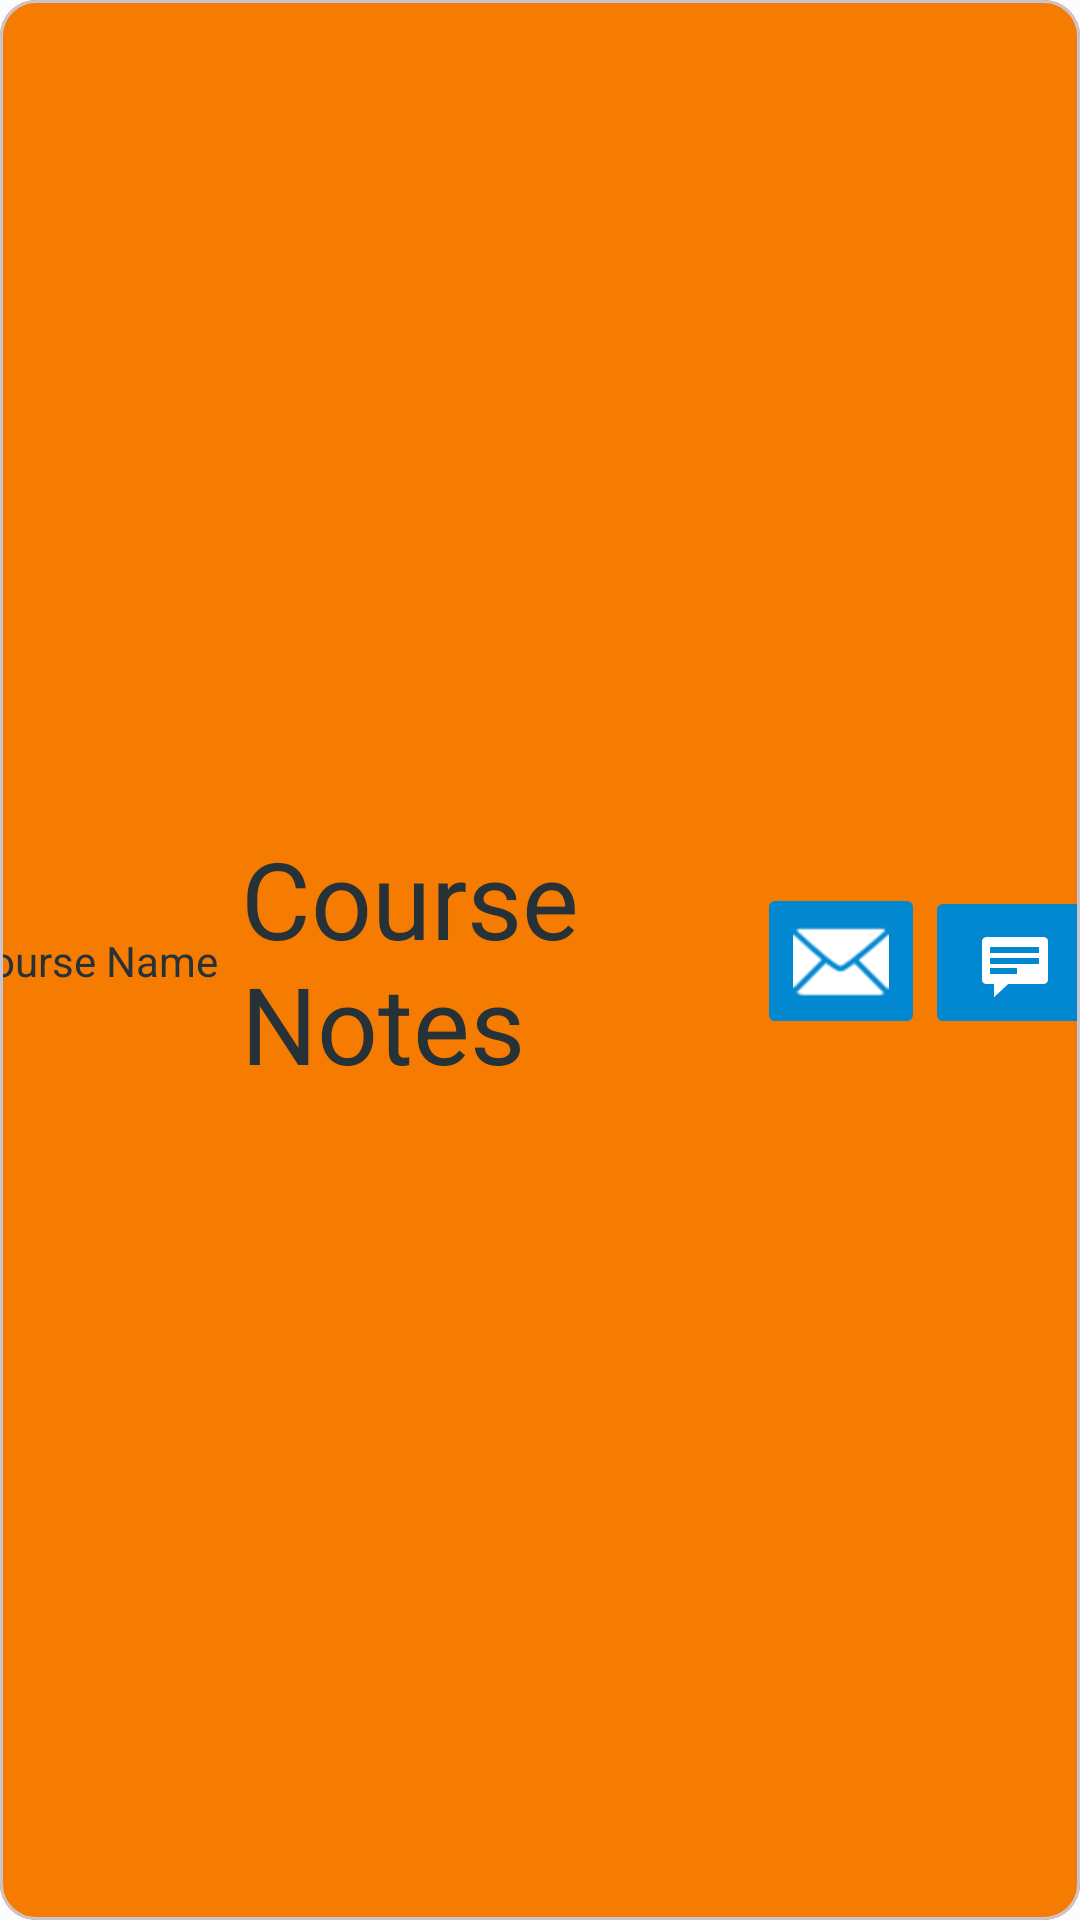

Produce the Android XML layout that renders to this screen, including the resource entries it uses.
<!-- AndroidManifest.xml: application theme Theme.TermScheduler -->
<!-- res/layout/note_list_item.xml -->
<?xml version="1.0" encoding="utf-8"?>
<com.google.android.material.card.MaterialCardView
	xmlns:android="http://schemas.android.com/apk/res/android"
	xmlns:app="http://schemas.android.com/apk/res-auto"
	xmlns:tools="http://schemas.android.com/tools"
	android:layout_width="match_parent"
	android:layout_height="wrap_content"
	android:layout_marginHorizontal="8dp"
	android:background="#F57C00"
	android:padding="8dp"
	>

<androidx.constraintlayout.widget.ConstraintLayout
	android:layout_width="match_parent"
	android:layout_height="match_parent"
	android:background="#F57C00"
	>

<TextView
	android:id="@+id/course_note_list_course_name"
	android:layout_width="wrap_content"
	android:layout_height="wrap_content"
	android:layout_margin="8dp"
	android:layout_marginStart="32dp"
	android:autoSizeTextType="uniform"
	android:text="@string/course_name"
	android:textColor="#263238"
	app:layout_constraintTop_toTopOf="parent"
	app:layout_constraintStart_toStartOf="parent"
	app:layout_constraintBottom_toBottomOf="parent"
	app:layout_constraintEnd_toStartOf="@+id/course_note_list_course_note"
	/><TextView
	android:id="@+id/course_note_list_course_note"
	android:layout_width="172dp"
	android:layout_height="90dp"
	android:layout_marginVertical="8dp"
	android:autoSizeTextType="uniform"
	android:singleLine="false"
	android:text="@string/course_notes_hint"
	android:textColor="#263238"
	app:layout_constraintTop_toTopOf="@+id/course_note_list_course_name"
	app:layout_constraintBottom_toBottomOf="@+id/course_note_list_course_name"
	app:layout_constraintStart_toEndOf="@+id/course_note_list_course_name"
	app:layout_constraintEnd_toStartOf="@+id/course_note_list_send_email"
	/><ImageButton
	android:id="@+id/course_note_list_send_email"
	android:layout_width="wrap_content"
	android:layout_height="wrap_content"
	android:backgroundTint="#0288D1"
	android:contentDescription="@string/send_course_note_by_email_button"
	app:tint="#FFFFFF"
	app:srcCompat="@android:drawable/ic_dialog_email"
	app:layout_constraintTop_toTopOf="@+id/course_note_list_course_note"
	app:layout_constraintBottom_toBottomOf="@+id/course_note_list_course_note"
	app:layout_constraintStart_toEndOf="@+id/course_note_list_course_note"
	app:layout_constraintEnd_toStartOf="@+id/course_note_list_send_sms"
	tools:ignore="RedundantDescriptionCheck"
	/>
	<ImageButton
		android:id="@+id/course_note_list_send_sms"
		android:layout_width="60dp"
		android:layout_height="51dp"
		android:layout_marginEnd="12dp"
		android:backgroundTint="#0288D1"
		android:contentDescription="@string/send_course_note_by_sms_button"
		app:tint="#FFFFFF"
		app:srcCompat="@android:drawable/stat_notify_chat"
		app:layout_constraintTop_toTopOf="@+id/course_note_list_send_email"
		app:layout_constraintBottom_toBottomOf="@+id/course_note_list_send_email"
		app:layout_constraintStart_toEndOf="@+id/course_note_list_send_email"
		app:layout_constraintEnd_toEndOf="parent"
		app:layout_constraintVertical_bias="1.0"
		tools:ignore="RedundantDescriptionCheck"
		/></androidx.constraintlayout.widget.ConstraintLayout></com.google.android.material.card.MaterialCardView>
<!-- resources referenced by this layout -->
<resources>
  <string name="course_name">Course Name</string>
  <string name="course_notes_hint">Course Notes</string>
  <string name="send_course_note_by_email_button">Send Course Note By Email Button</string>
  <string name="send_course_note_by_sms_button">Send Course Note By SMS Button</string>
  <style name="Theme.TermScheduler" parent="Base.Theme.TermScheduler" />
  <color name="md_theme_light_primary">#006686</color>
  <color name="md_theme_light_onPrimary">#FFFFFF</color>
  <color name="md_theme_light_primaryContainer">#BFE8FF</color>
  <color name="md_theme_light_onPrimaryContainer">#001F2A</color>
  <color name="md_theme_light_secondary">#006D3A</color>
  <color name="md_theme_light_onSecondary">#FFFFFF</color>
  <color name="md_theme_light_secondaryContainer">#71FDA5</color>
  <color name="md_theme_light_onSecondaryContainer">#00210E</color>
  <color name="md_theme_light_tertiary">#5E5A7D</color>
  <color name="md_theme_light_onTertiary">#FFFFFF</color>
  <color name="md_theme_light_tertiaryContainer">#E4DFFF</color>
  <color name="md_theme_light_onTertiaryContainer">#1A1836</color>
  <color name="md_theme_light_error">#BA1A1A</color>
  <color name="md_theme_light_errorContainer">#FFDAD6</color>
  <color name="md_theme_light_onError">#FFFFFF</color>
  <color name="md_theme_light_onErrorContainer">#410002</color>
  <color name="md_theme_light_background">#FBFCFE</color>
  <color name="md_theme_light_onBackground">#191C1E</color>
  <color name="md_theme_light_surface">#FBFCFE</color>
  <color name="md_theme_light_onSurface">#191C1E</color>
  <color name="md_theme_light_surfaceVariant">#DCE3E9</color>
  <color name="md_theme_light_onSurfaceVariant">#40484C</color>
  <color name="md_theme_light_outline">#70787D</color>
  <color name="md_theme_light_inverseOnSurface">#F0F1F3</color>
  <color name="md_theme_light_inverseSurface">#2E3133</color>
  <color name="md_theme_light_inversePrimary">#6ED2FF</color>
</resources>
